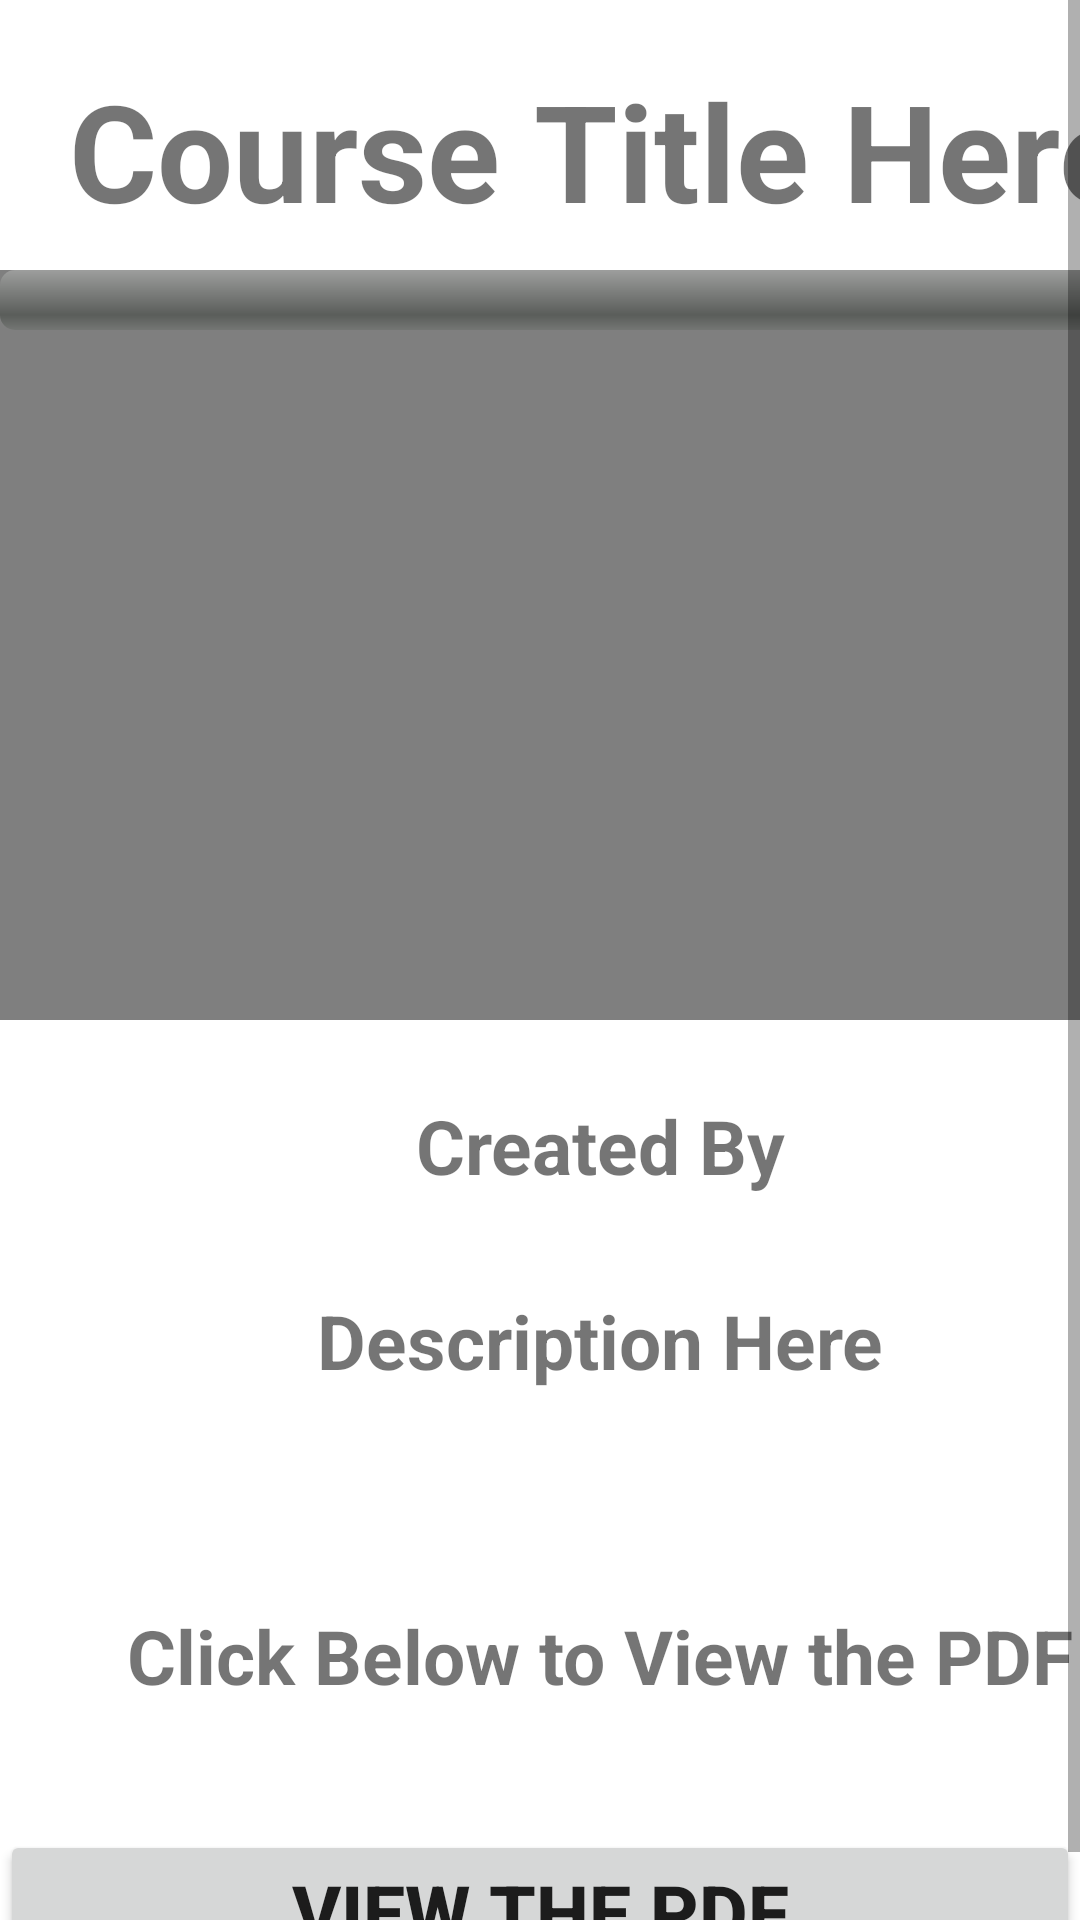

Produce the Android XML layout that renders to this screen, including the resource entries it uses.
<!-- AndroidManifest.xml: application theme Theme.VIEW_ONLY_COURSES -->
<!-- res/layout/activity_description.xml -->
<?xml version="1.0" encoding="utf-8"?>
<LinearLayout xmlns:android="http://schemas.android.com/apk/res/android"
    xmlns:app="http://schemas.android.com/apk/res-auto"
    xmlns:tools="http://schemas.android.com/tools"
    android:layout_width="match_parent"
    android:layout_height="match_parent"
    android:orientation="vertical"
    tools:context=".Description">

    <ScrollView
        android:layout_width="match_parent"
        android:layout_height="match_parent">

        <LinearLayout
            android:layout_width="match_parent"
            android:layout_height="match_parent"
            android:orientation="vertical">

    <TextView
        android:layout_width="400dp"
        android:layout_height="70dp"
        android:text="Course Title Here"
        android:textAlignment="center"
        android:textSize="45dp"
        android:layout_marginTop="20dp"
        android:textStyle="bold"
        android:id="@+id/course_title">
    </TextView>


    <FrameLayout
        android:layout_width="wrap_content"
        android:layout_height="wrap_content">

        <VideoView
            android:layout_width="wrap_content"
            android:layout_height="250dp"
            android:id="@+id/video_id_view">




        </VideoView>

        <ProgressBar
            android:id="@+id/progressbar"
            style="@android:style/Widget.ProgressBar.Horizontal"
            android:layout_width="409dp"
            android:layout_height="wrap_content"
            android:max="100"
            android:progress="0" />

    </FrameLayout>
    <TextView
        android:layout_width="400dp"
        android:layout_height="40dp"
        android:text="Created By"
        android:textAlignment="center"
        android:textSize="25dp"
        android:layout_marginTop="25dp"
        android:textStyle="bold"
        android:id="@+id/creator">
    </TextView>

    <TextView
        android:layout_width="400dp"
        android:layout_height="70dp"
        android:text="Description Here"
        android:textAlignment="center"
        android:textSize="25dp"
        android:layout_marginTop="25dp"
        android:textStyle="bold"
        android:id="@+id/desciption">
    </TextView>
    <TextView
        android:layout_width="400dp"
        android:layout_height="40dp"
        android:text="Click Below to View the PDF"
        android:textAlignment="center"
        android:layout_marginTop="35dp"
        android:textSize="25dp"
        android:textStyle="bold"
        android:id="@+id/headng_for_pdf">
    </TextView>

    <Button
        android:id="@+id/view_pdf_control"
        android:layout_width="match_parent"
        android:layout_height="wrap_content"
        android:layout_marginTop="35dp"
        android:text="View the PDF"
        android:textAlignment="center"
        android:textSize="25dp"
        android:textStyle="bold">

    </Button>

</LinearLayout>

</ScrollView>

</LinearLayout>
<!-- resources referenced by this layout -->
<resources>
  <style name="Theme.VIEW_ONLY_COURSES" parent="Theme.MaterialComponents.DayNight.DarkActionBar">
          
          <item name="colorPrimary">@color/purple_500</item>
          <item name="colorPrimaryVariant">@color/purple_700</item>
          <item name="colorOnPrimary">@color/white</item>
          
          <item name="colorSecondary">@color/teal_200</item>
          <item name="colorSecondaryVariant">@color/teal_700</item>
          <item name="colorOnSecondary">@color/black</item>
          
          <item name="android:statusBarColor" tools:targetApi="l">?attr/colorPrimaryVariant</item>
          
      </style>
  <!-- not gathered from this repository: default colours our renderer supplied (Android Studio template values) -->
  <color name="purple_500">#FF6200EE</color>
  <color name="purple_700">#FF3700B3</color>
  <color name="teal_200">#FF03DAC5</color>
  <color name="teal_700">#FF018786</color>
  <color name="black">#FF000000</color>
  <color name="white">#FFFFFFFF</color>
</resources>
